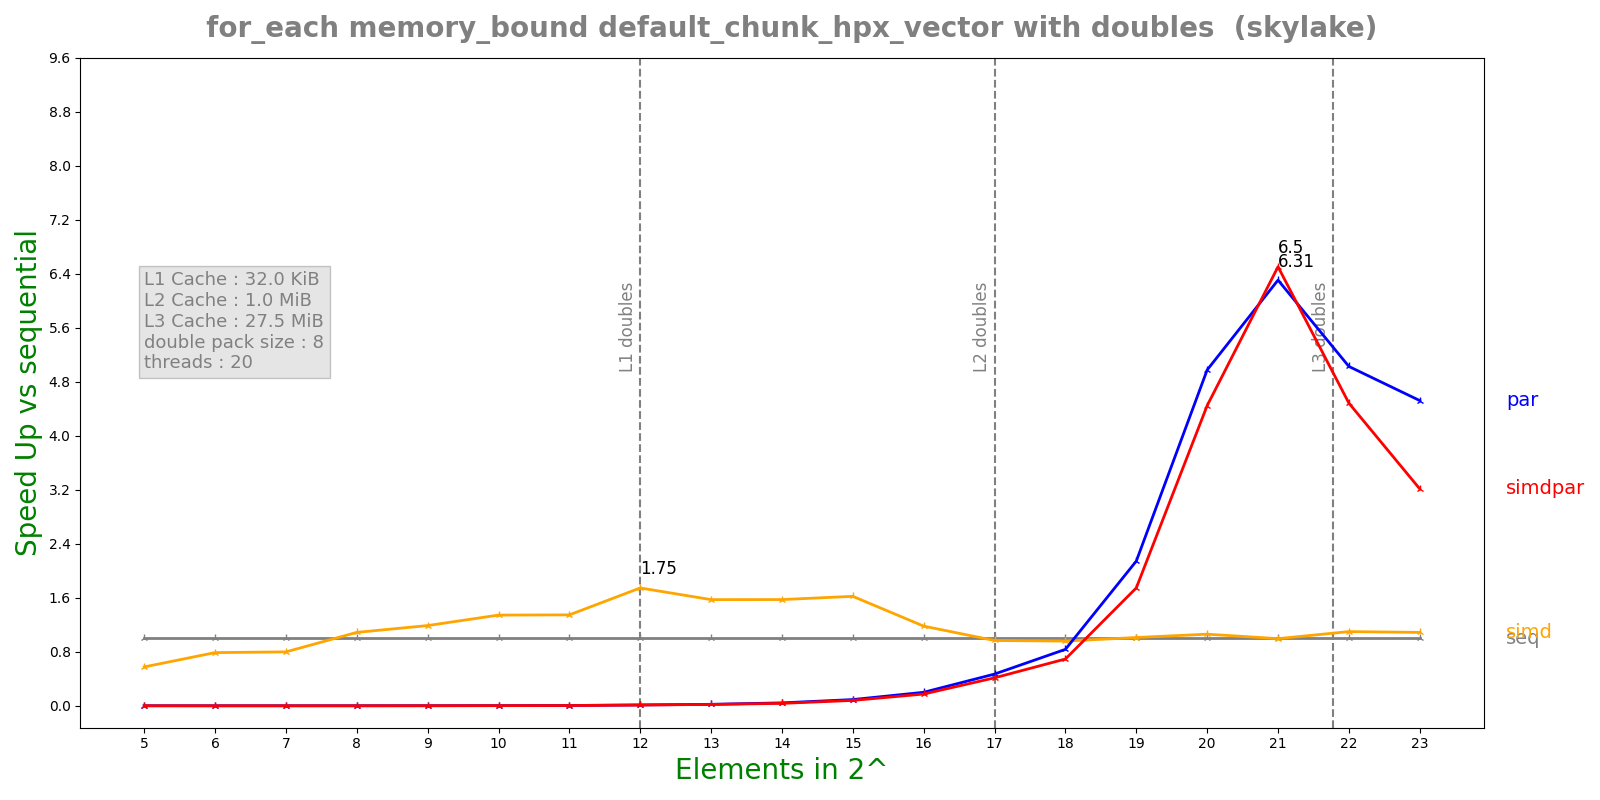

Source data for this figure (header and first rows):
n, lane, threads, seq, simd, par, simdpar
5, 8, 20, 6.328e-08, 1.0986e-07, 8.33566e-05, 8.75139e-05
6, 8, 20, 8.032e-08, 1.0192e-07, 0.0002124, 0.0002163
7, 8, 20, 9.514e-08, 1.1912e-07, 0.0002154, 0.0002243
8, 8, 20, 1.5486e-07, 1.4238e-07, 0.0002176, 0.0002346
9, 8, 20, 2.7456e-07, 2.3096e-07, 0.0002129, 0.0002232
10, 8, 20, 5.4144e-07, 4.0292e-07, 0.0002148, 0.000233
11, 8, 20, 9.3388e-07, 6.9324e-07, 0.0002154, 0.0002418
12, 8, 20, 2.72524e-06, 1.56092e-06, 0.0002149, 0.0002437
13, 8, 20, 4.85904e-06, 3.08896e-06, 0.0002243, 0.0002416
14, 8, 20, 9.90264e-06, 6.29168e-06, 0.0002286, 0.0002744
15, 8, 20, 2.07381e-05, 1.27882e-05, 0.0002246, 0.00026
16, 8, 20, 4.54003e-05, 3.84678e-05, 0.0002269, 0.0002606
17, 8, 20, 0.0001094, 0.0001131, 0.0002328, 0.000264
18, 8, 20, 0.000231, 0.000241, 0.0002762, 0.0003332
19, 8, 20, 0.000624, 0.0006168, 0.0002911, 0.0003573
20, 8, 20, 0.001215, 0.001145, 0.0002442, 0.0002733
21, 8, 20, 0.002293, 0.002305, 0.0003636, 0.0003526
22, 8, 20, 0.004991, 0.004541, 0.0009927, 0.001113
23, 8, 20, 0.01076, 0.009892, 0.002379, 0.003347
